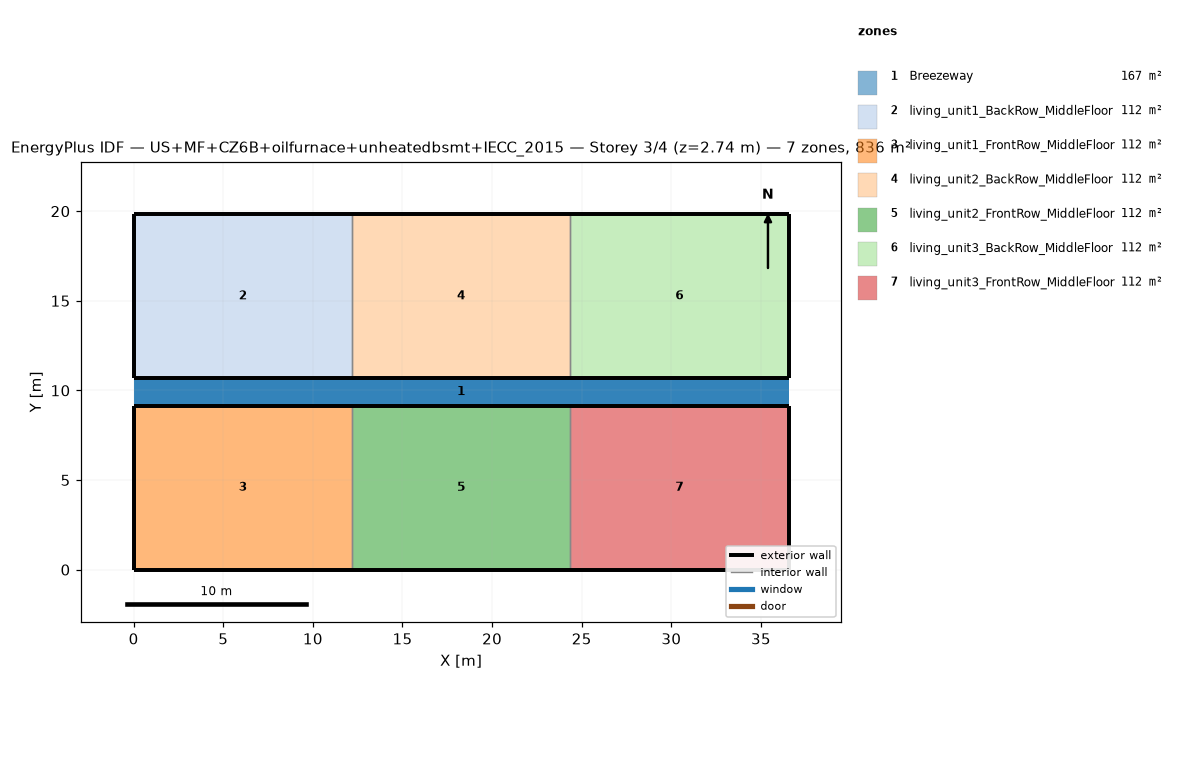
=== STOREY PLAN SPEC (per zone: floor XY polygon, exterior-wall plan segments, windows/doors) ===
zone 1: Breezeway  (167.0 m²)
  floor: (36.54, 9.16) (0.00, 9.16) (0.00, 10.68) (36.54, 10.68)
  floor: (36.54, 9.16) (0.00, 9.16) (0.00, 10.68) (36.54, 10.68)
  floor: (36.54, 9.16) (0.00, 9.16) (0.00, 10.68) (36.54, 10.68)
zone 2: living_unit1_BackRow_MiddleFloor  (111.5 m²)
  floor: (12.18, 10.68) (0.00, 10.68) (0.00, 19.84) (12.18, 19.84)
  exterior wall: (0.00, 10.68) – (12.18, 10.68)  [12.2 m]
  exterior wall: (12.18, 19.84) – (0.00, 19.84)  [12.2 m]
  exterior wall: (0.00, 19.84) – (0.00, 10.68)  [9.2 m]
  interior walls: 1
zone 3: living_unit1_FrontRow_MiddleFloor  (111.5 m²)
  floor: (12.18, 0.00) (0.00, 0.00) (0.00, 9.16) (12.18, 9.16)
  exterior wall: (0.00, 0.00) – (12.18, 0.00)  [12.2 m]
  exterior wall: (12.18, 9.16) – (0.00, 9.16)  [12.2 m]
  exterior wall: (0.00, 9.16) – (0.00, 0.00)  [9.2 m]
  interior walls: 1
zone 4: living_unit2_BackRow_MiddleFloor  (111.5 m²)
  floor: (24.36, 10.68) (12.18, 10.68) (12.18, 19.84) (24.36, 19.84)
  exterior wall: (12.18, 10.68) – (24.36, 10.68)  [12.2 m]
  exterior wall: (24.36, 19.84) – (12.18, 19.84)  [12.2 m]
  interior walls: 2
zone 5: living_unit2_FrontRow_MiddleFloor  (111.5 m²)
  floor: (24.36, 0.00) (12.18, 0.00) (12.18, 9.16) (24.36, 9.16)
  exterior wall: (12.18, 0.00) – (24.36, 0.00)  [12.2 m]
  exterior wall: (24.36, 9.16) – (12.18, 9.16)  [12.2 m]
  interior walls: 2
zone 6: living_unit3_BackRow_MiddleFloor  (111.5 m²)
  floor: (36.54, 10.68) (24.36, 10.68) (24.36, 19.84) (36.54, 19.84)
  exterior wall: (24.36, 10.68) – (36.54, 10.68)  [12.2 m]
  exterior wall: (36.54, 10.68) – (36.54, 19.84)  [9.2 m]
  exterior wall: (36.54, 19.84) – (24.36, 19.84)  [12.2 m]
  interior walls: 1
zone 7: living_unit3_FrontRow_MiddleFloor  (111.5 m²)
  floor: (36.54, 0.00) (24.36, 0.00) (24.36, 9.16) (36.54, 9.16)
  exterior wall: (24.36, 0.00) – (36.54, 0.00)  [12.2 m]
  exterior wall: (36.54, 0.00) – (36.54, 9.16)  [9.2 m]
  exterior wall: (36.54, 9.16) – (24.36, 9.16)  [12.2 m]
  interior walls: 1

=== DERIVED (storey summary) ===
Building: US+MF+CZ6B+oilfurnace+unheatedbsmt+IECC_2015
Storey: 3 of 4  (floor level z = 2.74 m)
Storey gross floor area: 836.2 m²
Zones on this storey: 7
  - Breezeway: floor 167.0 m²
  - living_unit1_BackRow_MiddleFloor: floor 111.5 m²; exterior wall 33.5 m (86.9 m²); WWR 0.0%
  - living_unit1_FrontRow_MiddleFloor: floor 111.5 m²; exterior wall 33.5 m (86.9 m²); WWR 0.0%
  - living_unit2_BackRow_MiddleFloor: floor 111.5 m²; exterior wall 24.4 m (63.1 m²); WWR 0.0%
  - living_unit2_FrontRow_MiddleFloor: floor 111.5 m²; exterior wall 24.4 m (63.1 m²); WWR 0.0%
  - living_unit3_BackRow_MiddleFloor: floor 111.5 m²; exterior wall 33.5 m (86.9 m²); WWR 0.0%
  - living_unit3_FrontRow_MiddleFloor: floor 111.5 m²; exterior wall 33.5 m (86.9 m²); WWR 0.0%
Zone adjacency (shared interzone walls):
  - living_unit1_BackRow_MiddleFloor ↔ living_unit2_BackRow_MiddleFloor
  - living_unit1_FrontRow_MiddleFloor ↔ living_unit2_FrontRow_MiddleFloor
  - living_unit2_BackRow_MiddleFloor ↔ living_unit3_BackRow_MiddleFloor
  - living_unit2_FrontRow_MiddleFloor ↔ living_unit3_FrontRow_MiddleFloor